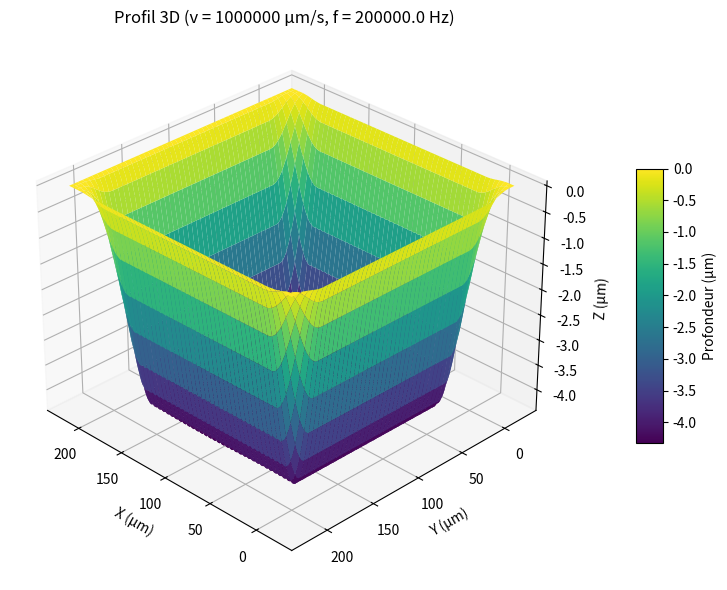
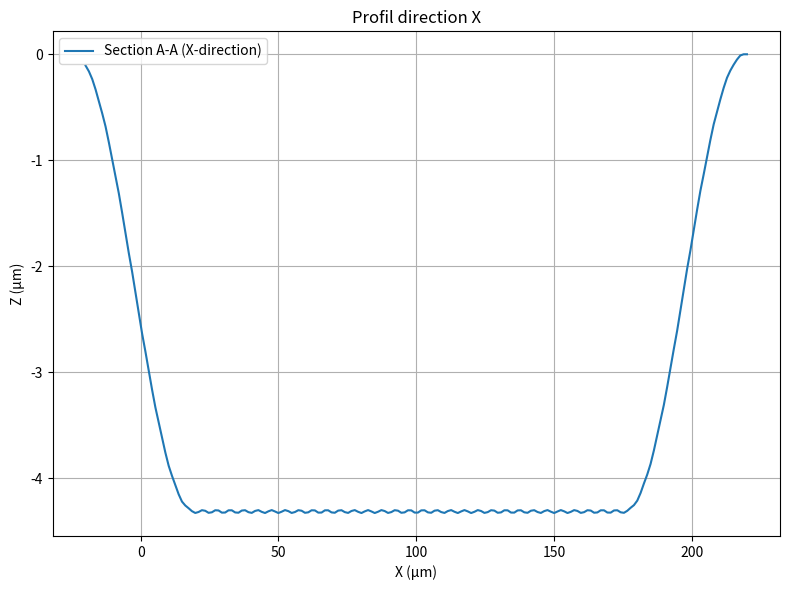
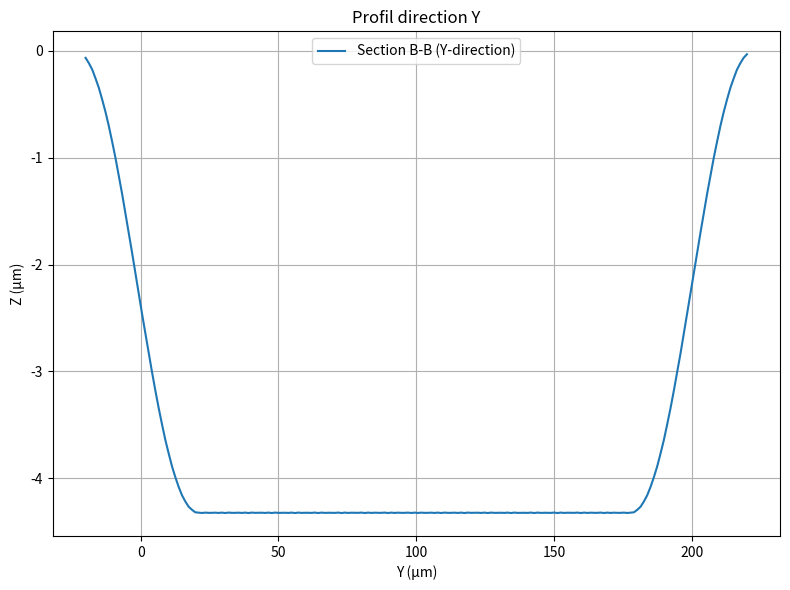

The matplotlib source for these figures, in order:
import numpy as np
import matplotlib.pyplot as plt
from math import ceil, log
import pandas as pd

# Paramètres donnés dans l'article
d = 28  # Diamètre du spot laser (µm)
w0 = d / 2  # Rayon du spot (µm)
phi_LO = 0.9  # Taux de chevauchement des lignes
F0 = 10  # Fluence de pic (J/cm^2)
Fth_1 = 0.055  # Fluence seuil initiale pour N=1 (J/cm^2)
delta_1 = 18e-3  # Profondeur de pénétration initiale pour N=1 (µm)
S = 0.8  # Paramètre d'incubation pour l'acier inoxydable

# Paramètres pour la vitesse de balayage
v = 1000000  # Vitesse de balayage (µm/s)
f = 200e3  # Fréquence de répétition (Hz)

# Calcul du taux de chevauchement des impulsions (phi_PO)
phi_PO = 1 - v / (2 * w0 * f)  # Formule donnée
if phi_PO < 0 or phi_PO > 1:
    raise ValueError(f"phi_PO = {phi_PO} est hors de la plage [0, 1]. Ajustez v ou f.")

# Calcul des distances
Delta_x = (1 - phi_PO) * d  # Distance entre impulsions consécutives (µm)
dH = (1 - phi_LO) * d  # Espacement entre les lignes (µm)

# Calcul de N_eff
N_eff = 2 * w0 / Delta_x  # Nombre effectif d'impulsions

# Fonction pour les paramètres variables avec effet d'incubation
def varying_params(N_eff):
    power = N_eff**(S - 1)
    return delta_1 * power, Fth_1 * power

# Dimensions de la zone simulée (µm)
Lx = 200  # Longueur en x (µm)
Ly = 200  # Longueur en y (µm)

# Grille de points pour x et y
nx, ny = 200, 200  # Résolution de la grille
x = np.linspace(-20, Lx+20, nx)
y = np.linspace(-20, Ly+20, ny)
X, Y = np.meshgrid(x, y)

# Nombre d'impulses et de lignes
n_impulses = ceil((Lx) / Delta_x)  # Nombre d'impulsions par ligne
n_lines = ceil(Ly / dH)  # Nombre de lignes

# Initialisation des matrices
Z = np.zeros((ny, nx))  # Profondeur d'ablation
N = np.zeros((ny, nx))  # Compteur d'impulsions par position

# Calcul de Z(x, y) pour le balayage parallèle avec effets d'incubation
for j in range(n_lines):
    yj = j * dH  # Position y de la j-ème ligne
    for i in range(n_impulses):
        xi = i * Delta_x   # Position x de la i-ème impulsion
        # Distance au centre de l'impulsion
        r2 = (X - xi)**2 + (Y - yj)**2
        # Mettre à jour le compteur d'impulsions
        N += (r2 <= (w0**2)).astype(int)  # Compter l'impulsion si dans le rayon du spot
        # Calcul de Fth_N et delta_N avec N_eff
        delta_N, Fth_N = varying_params(N_eff)
        # Rayon d'ablation r_th basé sur Fth_N
        r_th_squared = (w0**2 / 2) * np.log(F0 / Fth_N)
        # Condition d'ablation
        mask = (r2 <= r_th_squared) & (r_th_squared > 0)
        # Contribution de l'impulsion
        ln_F0_Fth_N = np.log(F0 / Fth_N)
        contribution = delta_N * (ln_F0_Fth_N - 2 * r2 / (w0**2))
        # Ajouter la contribution
        Z += np.where(mask, contribution, 0)

# Fonction pour calculer le volume par impulsion
def calculate_V_pulse(delta_N, omega_0, Fc_0, Fth_N):
    ln_ratio = np.log(Fc_0 / Fth_N)
    V_pulse = (np.pi / 4) * delta_N * (omega_0**2) * (ln_ratio**2)
    return V_pulse  # en µm³

# Calcul du volume ablaté pour Z gril
N_total = n_impulses * n_lines  # Nombre total d'impulsions
delta_N, Fth_N = varying_params(N_eff)  # Utiliser N_eff pour le calcul du volume
V_pulse = calculate_V_pulse(delta_N, w0, F0, Fth_N)  # Volume par impulsion
V_pulse_eff = V_pulse * N_total  # Volume effectif
V_dot_zgril = f * V_pulse_eff  # Taux d'ablation volumique (µm³/s)
V_dot_zgril_mm3 = V_dot_zgril * 1e-9  # Conversion en mm³/s

# Création du tableau avec pandas
data = {
    'Cas ablation pulse par pulse': ['Z gril (Gravure bidimensionnelle)'],
    'Taux d\'ablation volumique (mm³/s)': [f'{V_dot_zgril_mm3:.5f}']
}
df = pd.DataFrame(data)

# Création de la figure pour le tableau
fig4 = plt.figure(figsize=(8, 3))
ax4 = fig4.add_subplot(111)
ax4.axis('off')  # Désactiver les axes

# Création du tableau dans Matplotlib
table_data = [df.columns] + df.values.tolist()
table = plt.table(cellText=table_data,
                  colLabels=None,
                  cellLoc='center',
                  loc='center',
                  bbox=[0, 0, 1, 1])

# Mise en forme du tableau
table.auto_set_font_size(False)
table.set_fontsize(10)
table.scale(1, 1.5)  # Ajuster la taille des cellules
for (i, j), cell in table.get_celld().items():
    if i == 0:
        cell.set_text_props(weight='bold')  # En-tête en gras
    cell.set_edgecolor('black')
    cell.set_facecolor('white' if i == 0 else '#f0f0f0')

plt.title('Tableau des résultats', fontsize=12, pad=20)
plt.tight_layout()

# Figure 1 : Profil 3D
fig1 = plt.figure(figsize=(8, 6))
ax1 = fig1.add_subplot(111, projection='3d')
surf = ax1.plot_surface(X, Y, -Z, cmap='viridis', edgecolor='none', antialiased=True)
ax1.set_xlabel('X (µm)')
ax1.set_ylabel('Y (µm)')
ax1.set_zlabel('Z (µm)')
ax1.set_title(f'Profil 3D (v = {v} µm/s, f = {f} Hz)')
fig1.colorbar(surf, ax=ax1, shrink=0.5, aspect=10, pad=0.1, label='Profondeur (µm)')
ax1.view_init(elev=30, azim=135)
plt.tight_layout()

# Figure 2 : Coupe le long de X
fig2 = plt.figure(figsize=(8, 6))
ax2 = fig2.add_subplot(111)
y_mid = Ly / 2
y_idx = np.argmin(np.abs(y - y_mid))
ax2.plot(x, -Z[y_idx, :], label='Section A-A (X-direction)')
ax2.set_xlabel('X (µm)')
ax2.set_ylabel('Z (µm)')
ax2.set_title('Profil direction X')
ax2.grid(True)
ax2.legend()
plt.tight_layout()

# Figure 3 : Coupe le long de Y
fig3 = plt.figure(figsize=(8, 6))
ax3 = fig3.add_subplot(111)
x_mid = Lx / 2
x_idx = np.argmin(np.abs(x - x_mid))
ax3.plot(y, -Z[:, x_idx], label='Section B-B (Y-direction)')
ax3.set_xlabel('Y (µm)')
ax3.set_ylabel('Z (µm)')
ax3.set_title('Profil direction Y')
ax3.grid(True)
ax3.legend()
plt.tight_layout()

# Affichage des graphiques
plt.show()